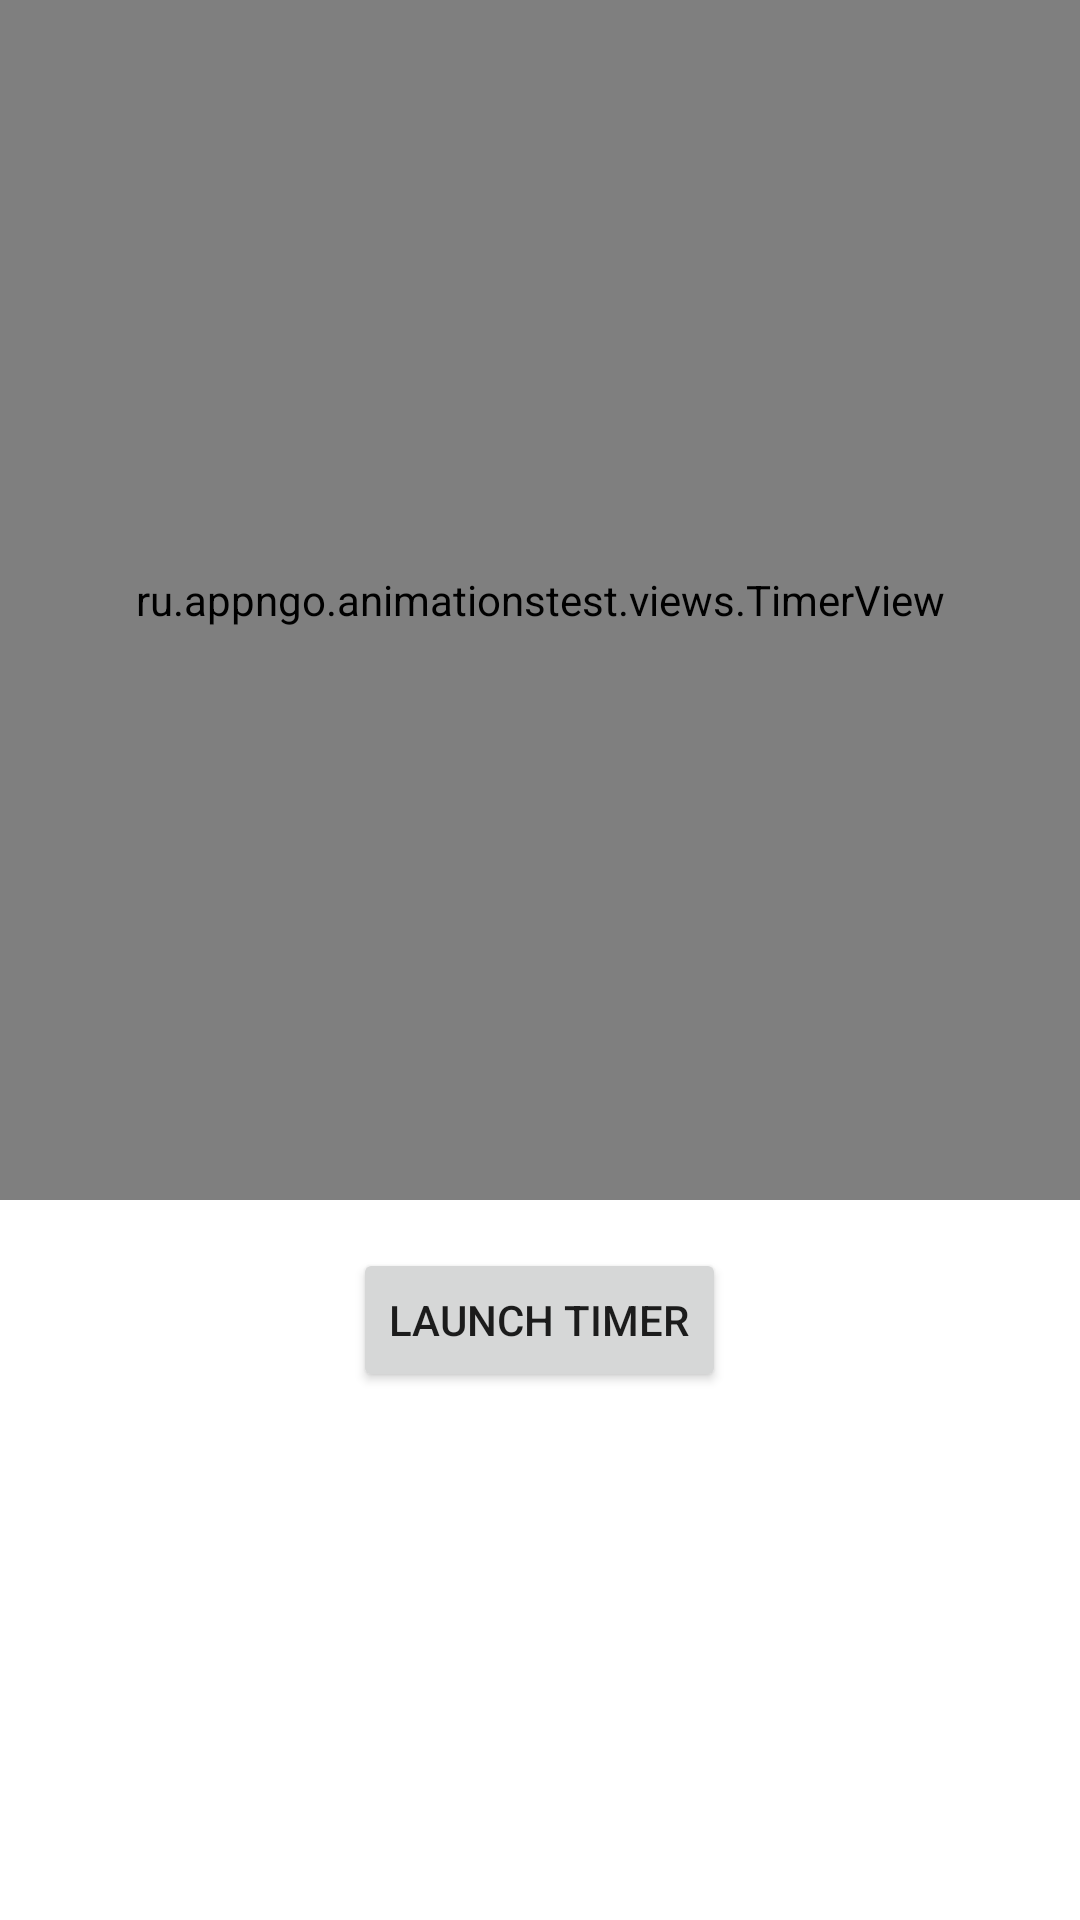

Layout XML and referenced resources for this Android screen:
<!-- AndroidManifest.xml: application theme Theme.AnimationsTest -->
<!-- res/layout/activity_timer.xml -->
<?xml version="1.0" encoding="utf-8"?>
<LinearLayout
    xmlns:android="http://schemas.android.com/apk/res/android"
    android:layout_width="match_parent"
    android:layout_height="match_parent"
    android:orientation="vertical"
    >
    <ru.appngo.animationstest.views.TimerView
        android:id="@+id/timer_image"
        android:layout_width="match_parent"
        android:layout_height="400dp"
        android:layout_gravity="center"
        />
    <Button
        android:id="@+id/timer_button"
        android:layout_width="wrap_content"
        android:layout_height="wrap_content"
        android:layout_margin="16dp"
        android:layout_gravity="center"
        android:text="launch timer"
        />
</LinearLayout>
<!-- resources referenced by this layout -->
<resources>
  <style name="Theme.AnimationsTest" parent="Theme.MaterialComponents.DayNight.DarkActionBar">
          
          <item name="colorPrimary">@color/purple_500</item>
          <item name="colorPrimaryVariant">@color/purple_700</item>
          <item name="colorOnPrimary">@color/white</item>
          
          <item name="colorSecondary">@color/teal_200</item>
          <item name="colorSecondaryVariant">@color/teal_700</item>
          <item name="colorOnSecondary">@color/black</item>
          
          <item tools:targetApi="l" name="android:statusBarColor">?attr/colorPrimaryVariant</item>
          
      </style>
  <color name="purple_500">#FF6200EE</color>
  <color name="purple_700">#FF3700B3</color>
  <color name="white">#FFFFFFFF</color>
  <color name="teal_200">#FF03DAC5</color>
  <color name="teal_700">#FF018786</color>
  <color name="black">#FF000000</color>
</resources>
